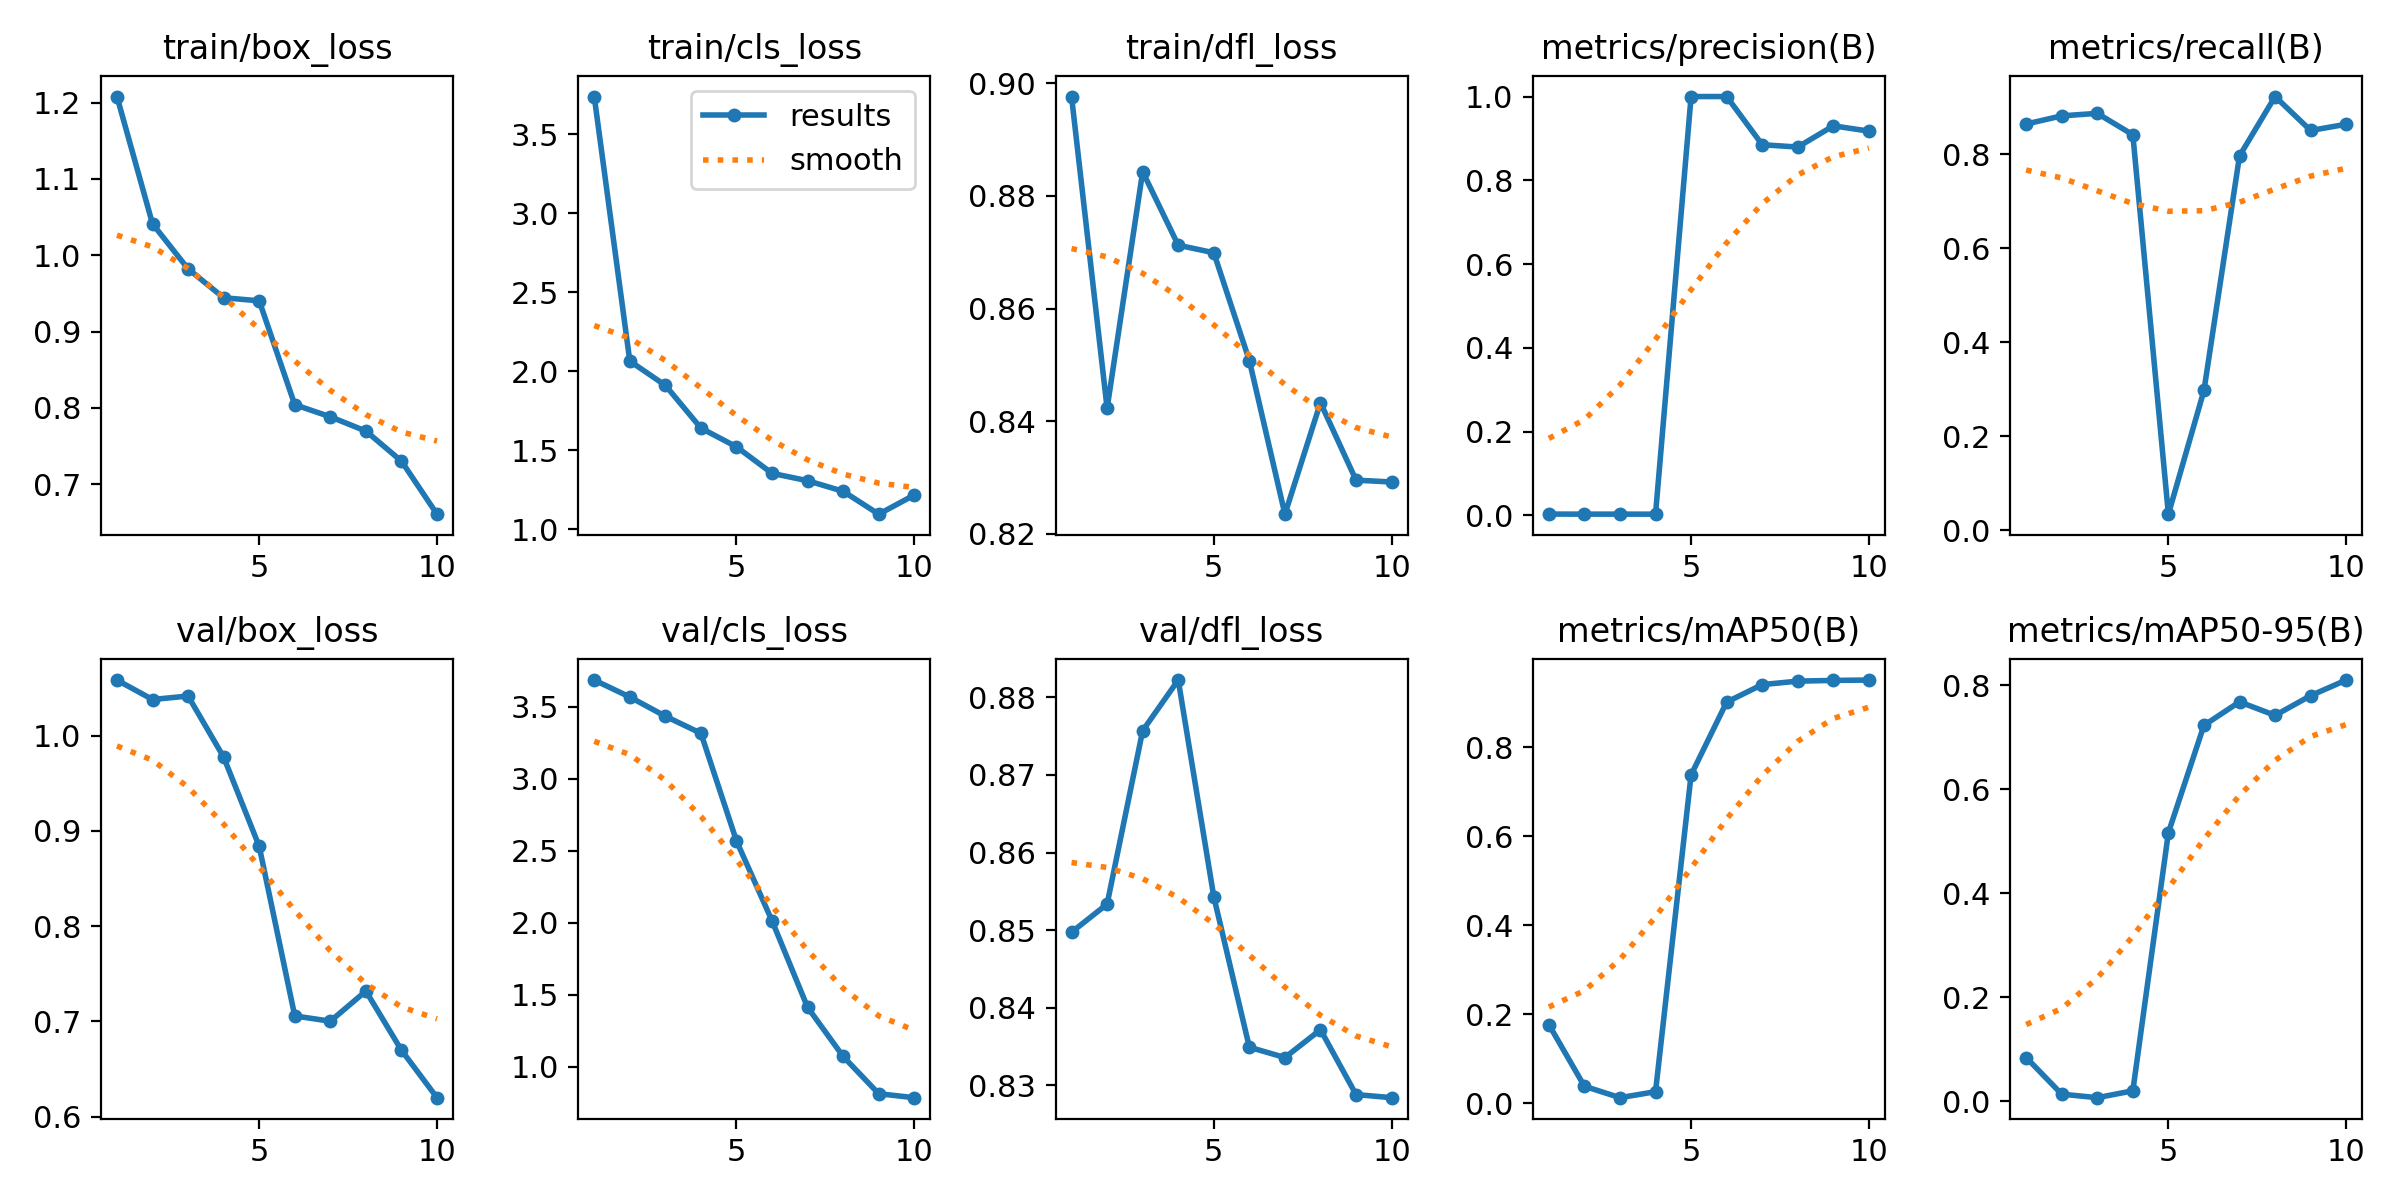

The table this chart was drawn from, first rows:
epoch, time, train/box_loss, train/cls_loss, train/dfl_loss, metrics/precision(B), metrics/recall(B), metrics/mAP50(B), metrics/mAP50-95(B), val/box_loss, val/cls_loss, val/dfl_loss, lr/pg0, lr/pg1, lr/pg2
1, 4.719, 1.208, 3.739, 0.8977, 0.00289, 0.8644, 0.1771, 0.08423, 1.059, 3.685, 0.8497, 0.0002667, 0.0002667, 0.0002667
2, 7.873, 1.041, 2.065, 0.8423, 0.00273, 0.8818, 0.03848, 0.01374, 1.038, 3.567, 0.8534, 0.0004956, 0.0004956, 0.0004956
3, 12.05, 0.9821, 1.912, 0.8843, 0.00278, 0.8871, 0.01282, 0.00698, 1.042, 3.434, 0.8757, 0.0006685, 0.0006685, 0.0006685
4, 15.77, 0.9443, 1.641, 0.8713, 0.00266, 0.8417, 0.02629, 0.02014, 0.9777, 3.315, 0.8822, 0.0007852, 0.0007852, 0.0007852
5, 18.88, 0.9403, 1.523, 0.8699, 1, 0.03398, 0.7381, 0.5169, 0.8839, 2.568, 0.8543, 0.0008458, 0.0008458, 0.0008458
6, 22.62, 0.8042, 1.355, 0.8508, 1, 0.2972, 0.9017, 0.7234, 0.7058, 2.013, 0.8349, 0.0008418, 0.0008418, 0.0008418
7, 25.99, 0.7884, 1.308, 0.8235, 0.885, 0.7965, 0.941, 0.7685, 0.7002, 1.412, 0.8336, 0.0006768, 0.0006768, 0.0006768
8, 29.07, 0.7697, 1.241, 0.8433, 0.8793, 0.9229, 0.9488, 0.7425, 0.7319, 1.072, 0.8372, 0.0005118, 0.0005118, 0.0005118
9, 32.15, 0.7303, 1.096, 0.8295, 0.93, 0.8507, 0.9504, 0.7804, 0.6698, 0.8128, 0.8288, 0.0003467, 0.0003467, 0.0003467
10, 36.3, 0.6608, 1.218, 0.8292, 0.9174, 0.8639, 0.9512, 0.8105, 0.6199, 0.7855, 0.8284, 0.0001817, 0.0001817, 0.0001817
